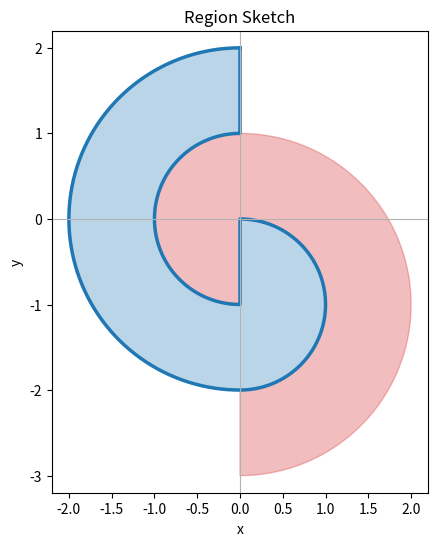

The script that saved this image:
"""Define two interlocked annular regions (C1 and C2).

Regions share boundary curves but do not overlap; boundary points are assigned to C1.

C1 is bounded by:
- Outer semicircle: x^2 + y^2 = 4 (radius 2, centered at origin)
- Inner semicircle: x^2 + y^2 = 1 (radius 1, centered at origin)
- Vertical segments on x = 0 from y in [0, -1] and y in [1, 2]
- Small semicircle: x^2 + (y + 1)^2 = 1 (radius 1, centered at (0, -1))

C2 mirrors C1 with a vertical shift by -1:
- Outer semicircle: x^2 + (y + 1)^2 = 4
- Inner semicircle: x^2 + (y + 1)^2 = 1
- Vertical segments on x = 0 from y in [-1, 0] and y in [-3, -2]
- Small semicircle: x^2 + y^2 = 1
"""

from __future__ import annotations

import numpy as np
import matplotlib.pyplot as plt
from matplotlib.path import Path


_BOUNDARY_RADIUS = 1e-6


def build_c1_boundary(num_outer: int = 400, num_inner: int = 400, num_circle: int = 300) -> tuple[np.ndarray, np.ndarray]:
	"""Return a closed boundary for C1 as (x, y) arrays."""
	outer_theta = np.linspace(np.pi / 2, 3 * np.pi / 2, num_outer)
	inner_theta = np.linspace(3 * np.pi / 2, np.pi / 2, num_inner)
	outer_x = 2.0 * np.cos(outer_theta)
	outer_y = 2.0 * np.sin(outer_theta)
	inner_x = 1.0 * np.cos(inner_theta)
	inner_y = 1.0 * np.sin(inner_theta)

	semi_t = np.linspace(-np.pi / 2, np.pi / 2, num_circle)
	semi_x = np.cos(semi_t)
	semi_y = -1.0 + np.sin(semi_t)

	line1_x = np.zeros(2)
	line1_y = np.array([0.0, -1.0])
	line2_x = np.zeros(2)
	line2_y = np.array([1.0, 2.0])

	c1_x = np.concatenate([outer_x, semi_x, line1_x, inner_x, line2_x])
	c1_y = np.concatenate([outer_y, semi_y, line1_y, inner_y, line2_y])
	return c1_x, c1_y


def get_region_paths() -> dict[str, Path]:
	"""Return Path objects for C1 and C2."""
	c1_x, c1_y = build_c1_boundary()
	c1_path = Path(np.column_stack([c1_x, c1_y]), closed=True)
	c2_path = Path(np.column_stack([-c1_x, -c1_y - 1.0]), closed=True)
	return {"C1": c1_path, "C2": c2_path}


def classify_points(points: np.ndarray) -> dict[str, np.ndarray]:
	"""Return boolean masks for points inside each region.

	C1 is primary: boundary points belong to C1, and any overlap is assigned to C1.
	"""
	paths = get_region_paths()
	# Small positive radius treats boundary points as inside.
	c1_mask = paths["C1"].contains_points(points, radius=_BOUNDARY_RADIUS)
	c2_mask = paths["C2"].contains_points(points, radius=_BOUNDARY_RADIUS)
	return {"C1": c1_mask, "C2": np.logical_and(c2_mask, ~c1_mask)}


def plot_regions() -> None:
	fig, ax = plt.subplots(figsize=(6, 6))

	c1_x, c1_y = build_c1_boundary()
	ax.fill(c1_x, c1_y, color="tab:blue", alpha=0.3, zorder=1)
	ax.plot(c1_x, c1_y, color="tab:blue", lw=2.5, zorder=2)
	ax.fill(-c1_x, -c1_y - 1.0, color="tab:red", alpha=0.3, zorder=1)

	ax.axhline(0.0, color="0.7", lw=0.8)
	ax.axvline(0.0, color="0.7", lw=0.8)
	ax.set_aspect("equal", "box")
	ax.set_xlim(-2.2, 2.2)
	ax.set_ylim(-3.2, 2.2)
	ax.set_xlabel("x")
	ax.set_ylabel("y")
	ax.set_title("Region Sketch")

	plt.show(block=True)
	plt.close(fig)


if __name__ == "__main__":
	plot_regions()
